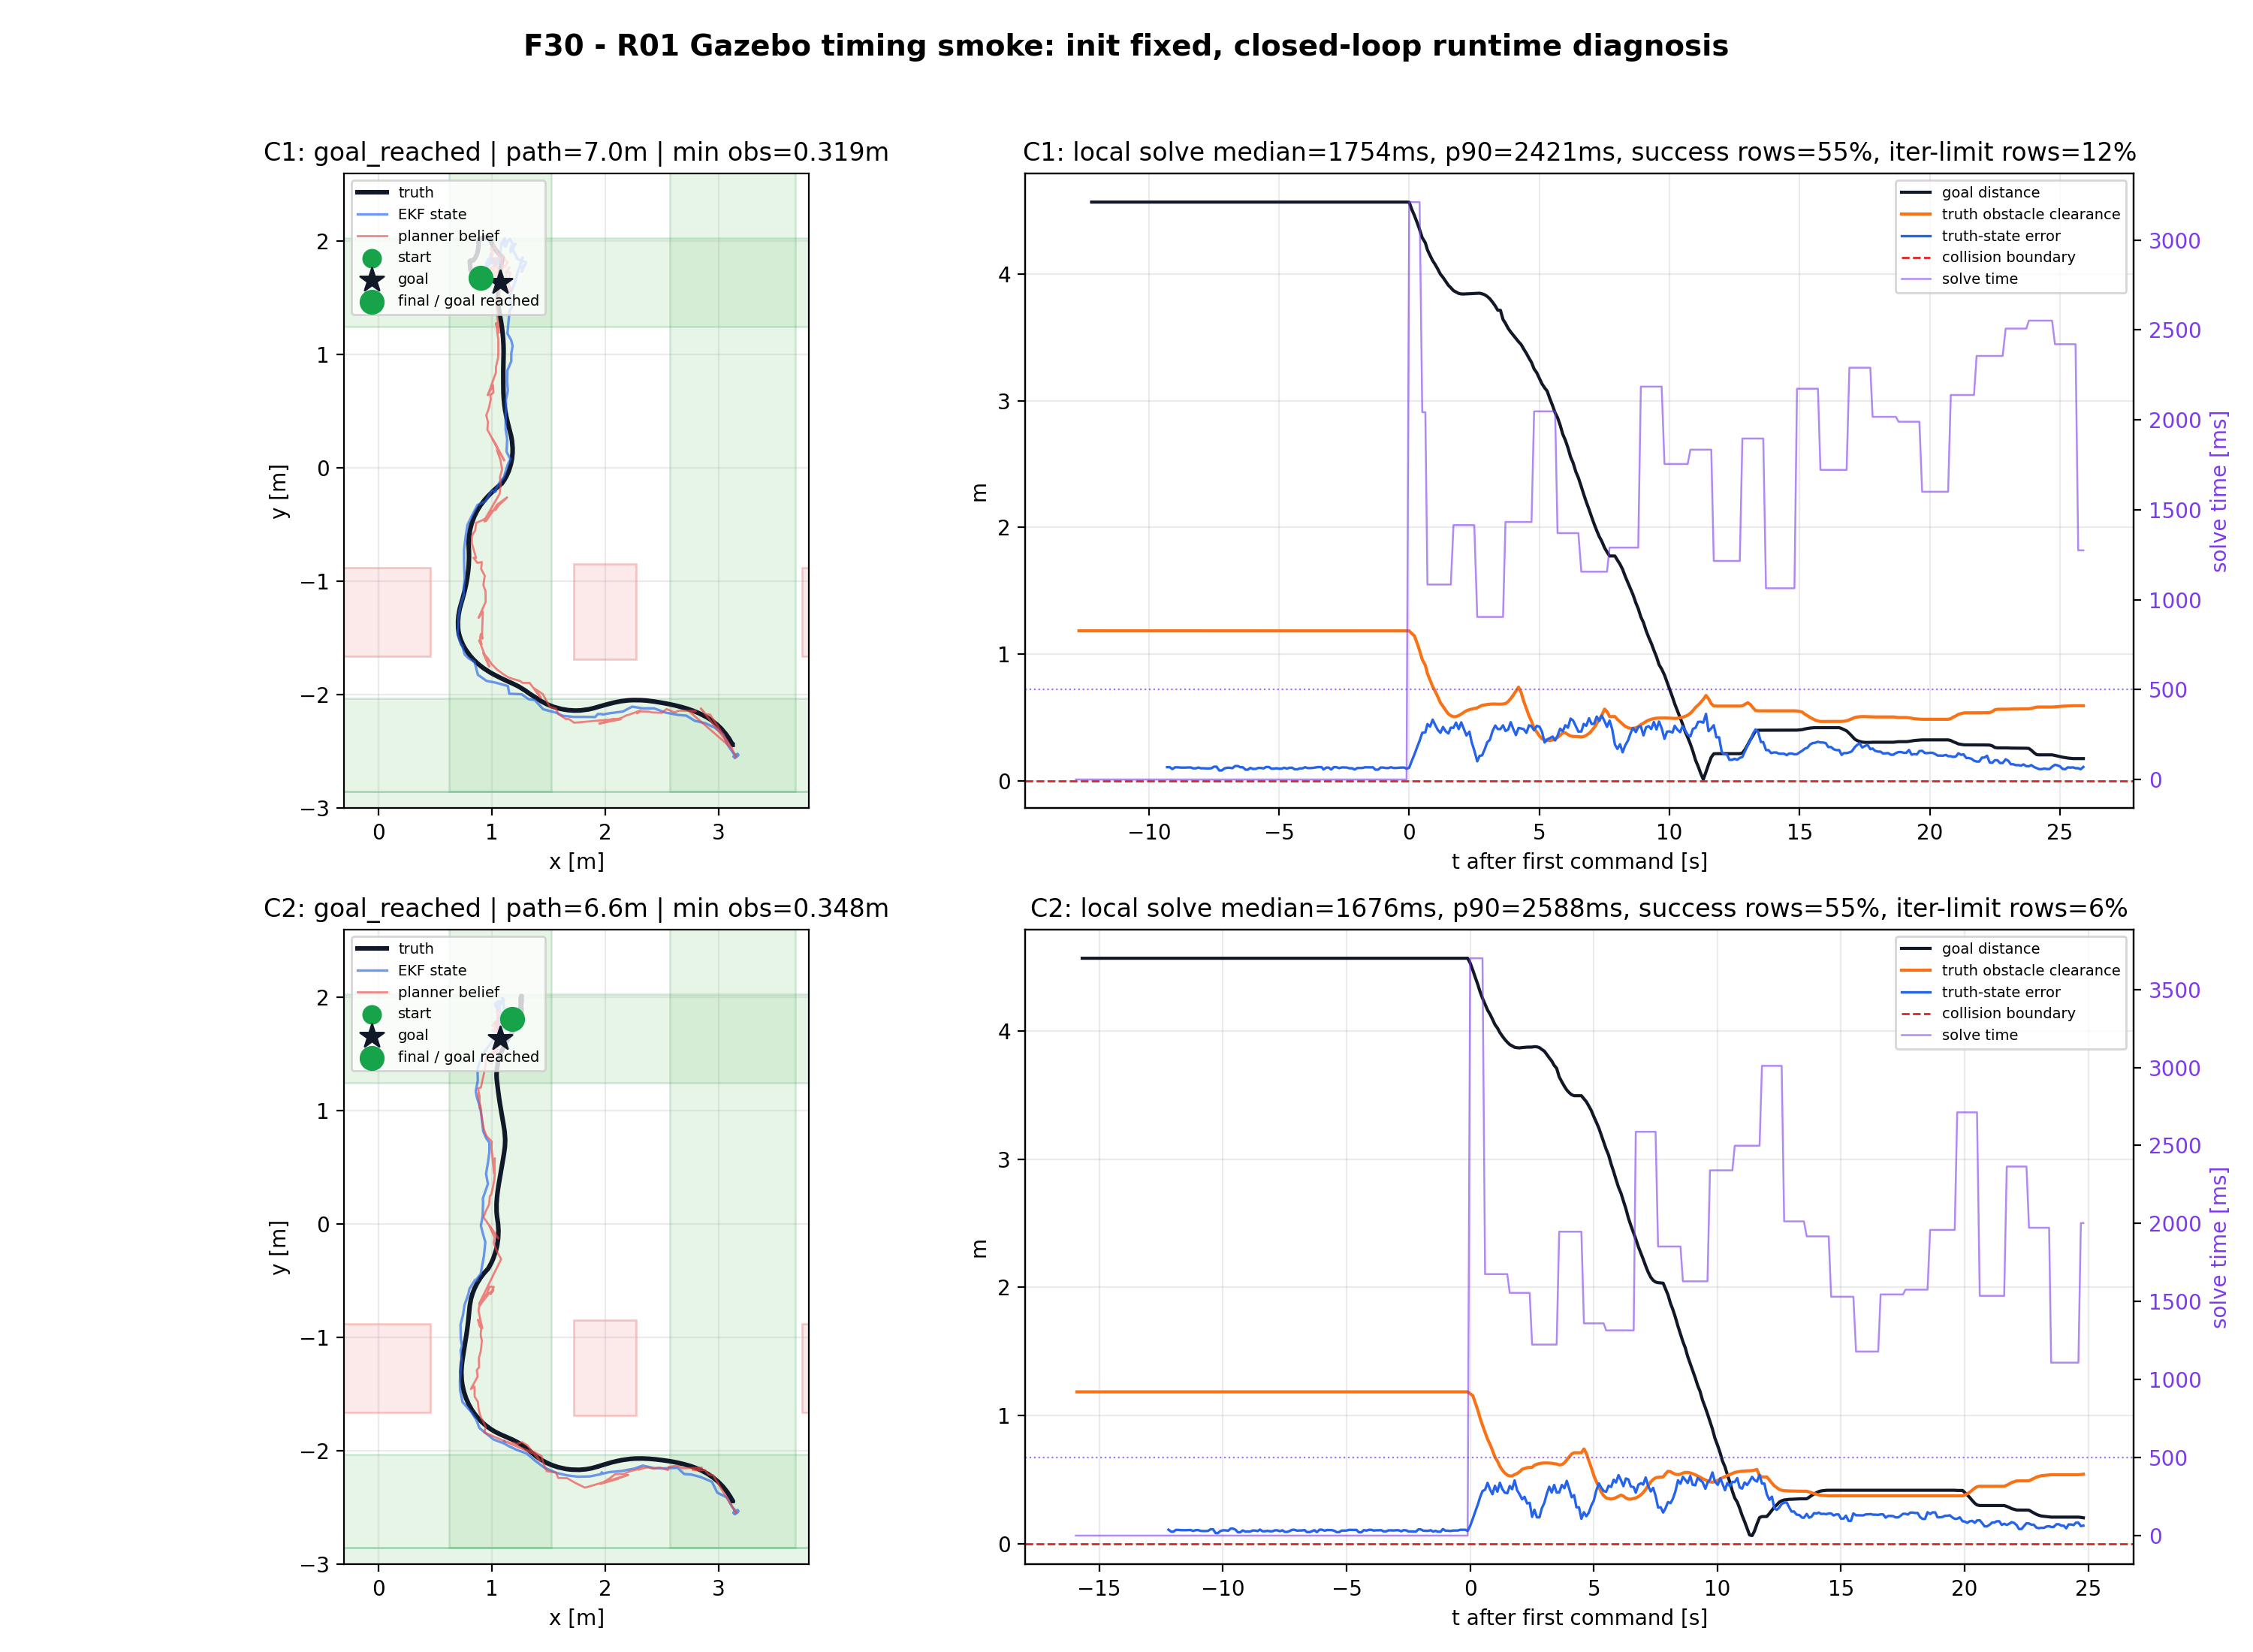

Values plotted in this chart, from the file beside it:
condition, run, outcome, path_m, min_obs_m, mean_err_m, solve_mean_ms, solve_median_ms, solve_p90_ms, solve_max_ms, optimizer_success_fraction, iteration_limit_fraction
C1, /home/joostleliveld/Thesis/UnembodiedNav…, goal_reached, 7.001, 0.3189, 0.2397, 1773, 1754, 2421, 3211, 0.5501, 0.1183
C2, /home/joostleliveld/Thesis/UnembodiedNav…, goal_reached, 6.643, 0.3476, 0.2363, 1873, 1676, 2588, 3700, 0.5452, 0.06357
